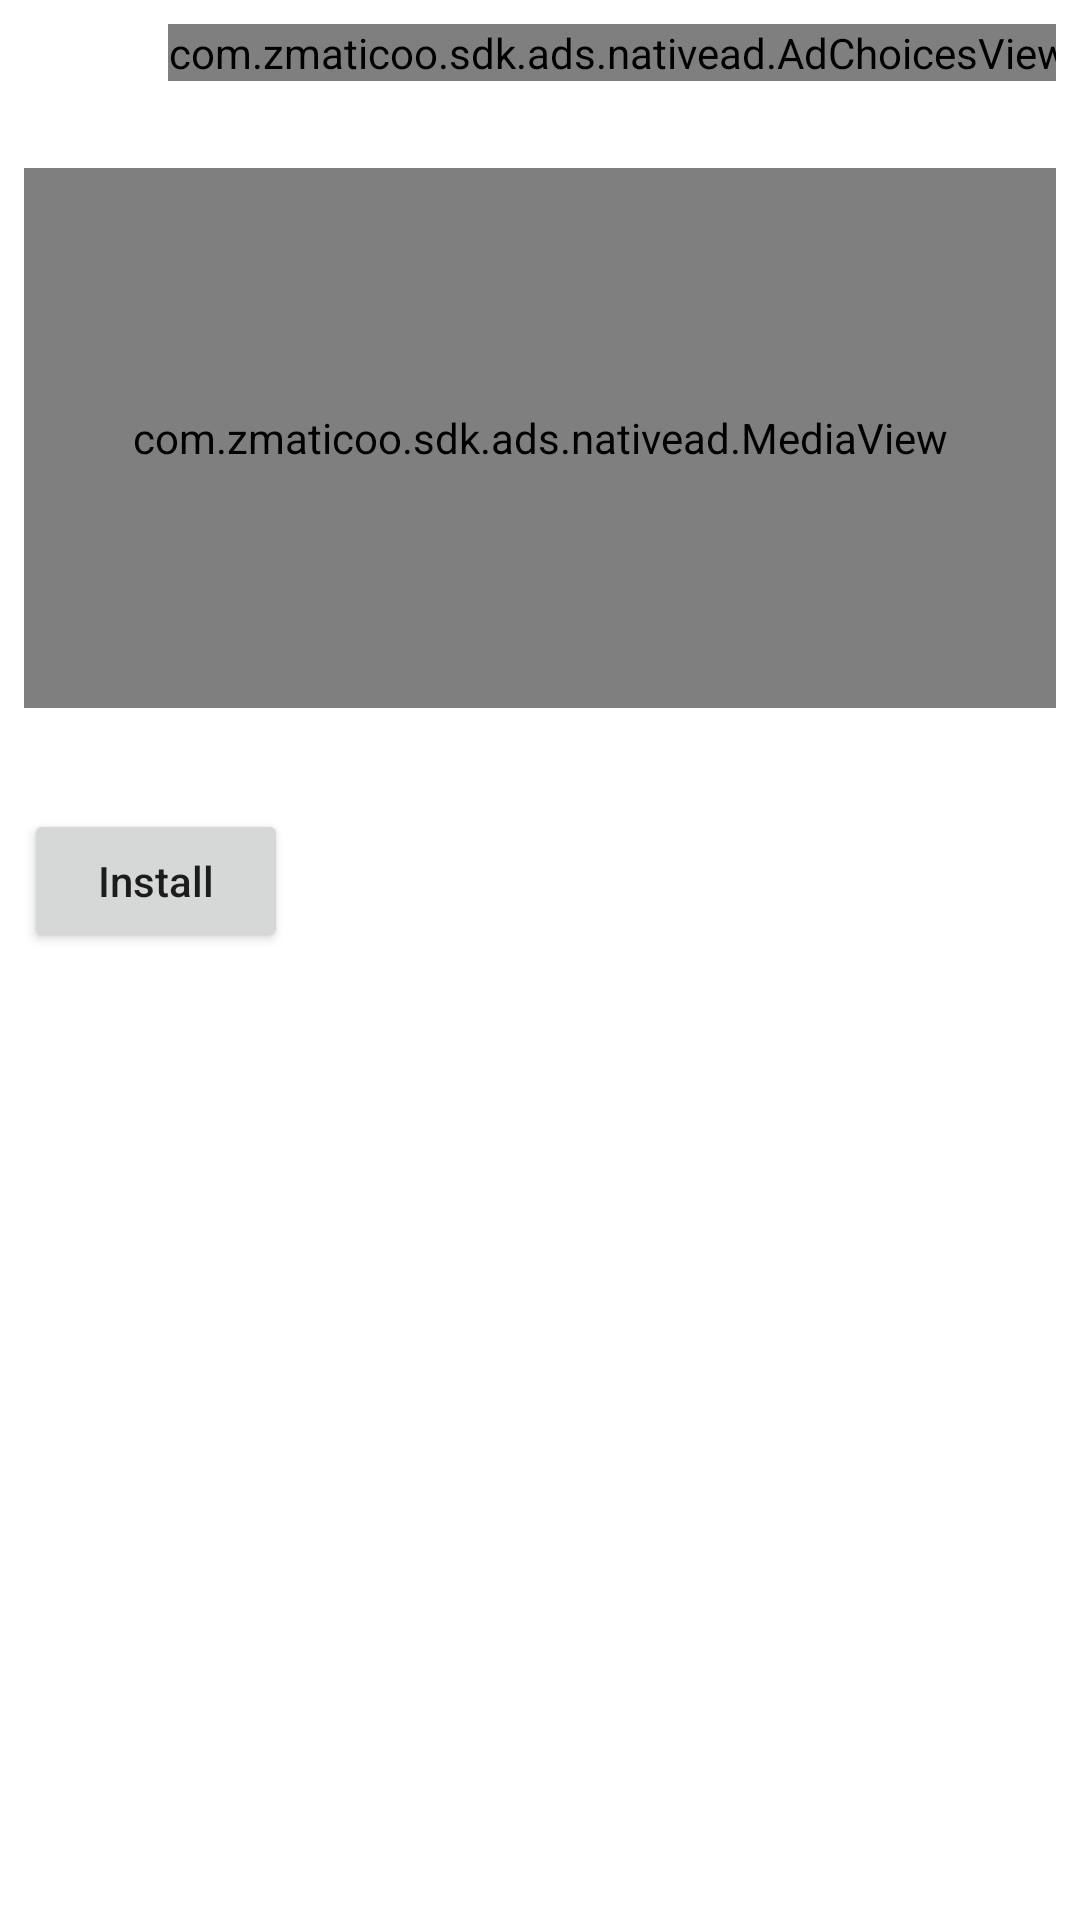

Android layout source for this screen:
<!-- AndroidManifest.xml: application theme Theme.ZMaticooAndroidDemo -->
<!-- res/layout/layout_maticoo_native.xml -->
<?xml version="1.0" encoding="utf-8"?>
<FrameLayout xmlns:android="http://schemas.android.com/apk/res/android"
    android:layout_width="match_parent"
    android:layout_height="wrap_content">

    <LinearLayout
        android:layout_width="match_parent"
        android:layout_height="wrap_content"
        android:orientation="vertical"
        android:padding="8dp">

        <LinearLayout
            android:layout_width="match_parent"
            android:layout_height="wrap_content"
            android:orientation="horizontal">

            <ImageView
                android:id="@+id/iv_ad_icon"
                android:layout_width="40dp"
                android:layout_height="40dp"
                android:layout_marginEnd="8dp"
                android:scaleType="centerCrop" />

            <LinearLayout
                android:layout_width="0dp"
                android:layout_height="wrap_content"
                android:layout_weight="1"
                android:orientation="vertical">

                <TextView
                    android:id="@+id/tv_ad_headline"
                    android:layout_width="wrap_content"
                    android:layout_height="wrap_content"
                    android:textColor="#000000"
                    android:textSize="14sp"
                    android:textStyle="bold" />

                <TextView
                    android:id="@+id/tv_ad_sponsored"
                    android:layout_width="wrap_content"
                    android:layout_height="wrap_content"
                    android:textColor="#666666"
                    android:textSize="12sp" />
            </LinearLayout>

            <com.zmaticoo.sdk.ads.nativead.AdChoicesView
                android:id="@+id/ad_choices_view"
                android:layout_width="wrap_content"
                android:layout_height="wrap_content" />
        </LinearLayout>

        <com.zmaticoo.sdk.ads.nativead.MediaView
            android:id="@+id/view_media"
            android:layout_width="match_parent"
            android:layout_height="180dp"
            android:layout_marginTop="8dp" />

        <TextView
            android:id="@+id/tv_ad_body"
            android:layout_width="match_parent"
            android:layout_height="wrap_content"
            android:layout_marginTop="8dp"
            android:textColor="#333333"
            android:textSize="13sp" />

        <Button
            android:id="@+id/btn_ad_action"
            android:layout_width="wrap_content"
            android:layout_height="wrap_content"
            android:layout_marginTop="8dp"
            android:text="Install"
            android:textAllCaps="false" />

    </LinearLayout>

</FrameLayout>
<!-- resources referenced by this layout -->
<resources>
  <style name="Theme.ZMaticooAndroidDemo" parent="Theme.MaterialComponents.DayNight.NoActionBar">
          
          <item name="colorPrimary">@color/purple_500</item>
          <item name="colorPrimaryVariant">@color/purple_700</item>
          <item name="colorOnPrimary">@color/white</item>
          
          <item name="colorSecondary">@color/teal_200</item>
          <item name="colorSecondaryVariant">@color/teal_700</item>
          <item name="colorOnSecondary">@color/black</item>
          
          <item name="android:statusBarColor">?attr/colorPrimaryVariant</item>
          
      </style>
  <!-- not gathered from this repository: default colours our renderer supplied (Android Studio template values) -->
  <color name="purple_500">#FF6200EE</color>
  <color name="purple_700">#FF3700B3</color>
  <color name="teal_200">#FF03DAC5</color>
  <color name="teal_700">#FF018786</color>
  <color name="black">#FF000000</color>
  <color name="white">#FFFFFFFF</color>
</resources>
